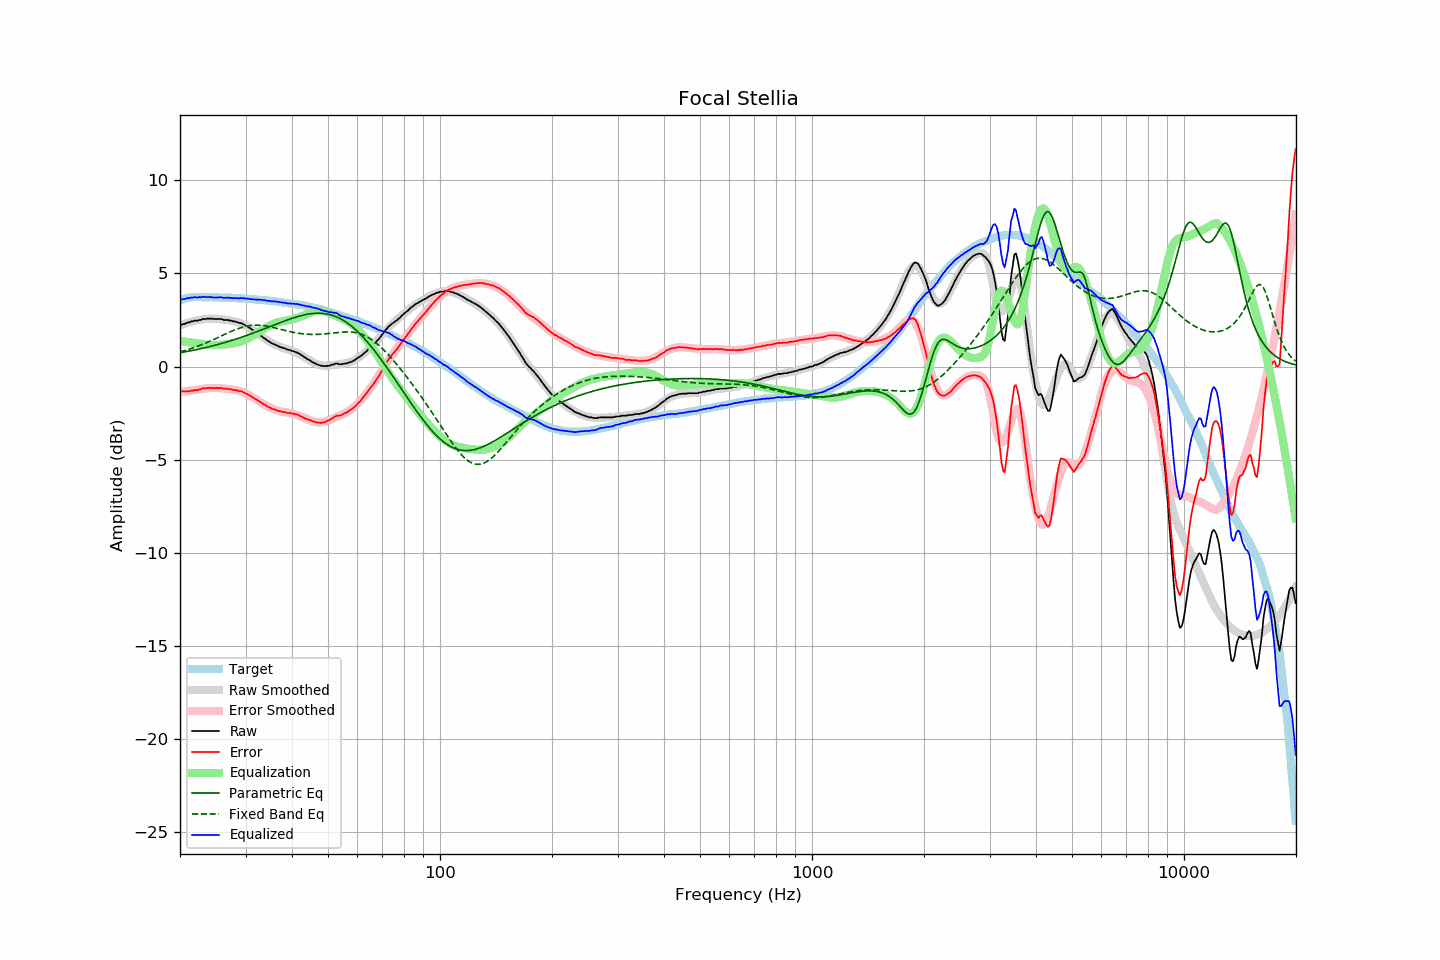

Data behind this chart, as committed beside it:
frequency, raw, error, smoothed, error_smoothed, equalization, parametric_eq, fixed_band_eq, equalized_raw, equalized_smoothed, target
20.00, 2.22, -1.34, 2.21, -1.37, 1.37, 0.74, 0.79, 3.59, 3.58, 3.56
20.20, 2.24, -1.35, 2.25, -1.36, 1.36, 0.76, 0.81, 3.60, 3.60, 3.59
20.40, 2.28, -1.34, 2.28, -1.35, 1.35, 0.77, 0.83, 3.63, 3.62, 3.62
20.61, 2.29, -1.35, 2.31, -1.34, 1.34, 0.79, 0.86, 3.63, 3.64, 3.64
20.81, 2.33, -1.34, 2.34, -1.32, 1.32, 0.80, 0.88, 3.66, 3.66, 3.67
21.02, 2.37, -1.33, 2.36, -1.31, 1.31, 0.82, 0.91, 3.69, 3.68, 3.70
21.23, 2.37, -1.33, 2.39, -1.30, 1.30, 0.84, 0.94, 3.67, 3.69, 3.71
21.44, 2.42, -1.29, 2.41, -1.29, 1.29, 0.85, 0.97, 3.71, 3.70, 3.72
21.66, 2.42, -1.30, 2.43, -1.28, 1.28, 0.87, 1.00, 3.70, 3.71, 3.73
21.87, 2.46, -1.26, 2.45, -1.27, 1.27, 0.89, 1.03, 3.73, 3.72, 3.73
22.09, 2.46, -1.27, 2.47, -1.26, 1.26, 0.91, 1.06, 3.72, 3.73, 3.74
22.31, 2.46, -1.27, 2.49, -1.24, 1.24, 0.92, 1.09, 3.71, 3.73, 3.74
22.54, 2.50, -1.23, 2.51, -1.23, 1.23, 0.94, 1.12, 3.73, 3.74, 3.73
22.76, 2.50, -1.23, 2.52, -1.21, 1.21, 0.96, 1.16, 3.72, 3.74, 3.73
22.99, 2.55, -1.17, 2.53, -1.20, 1.20, 0.98, 1.19, 3.75, 3.73, 3.72
23.22, 2.55, -1.17, 2.54, -1.19, 1.19, 1.00, 1.23, 3.74, 3.73, 3.72
23.45, 2.55, -1.17, 2.55, -1.18, 1.18, 1.02, 1.26, 3.73, 3.73, 3.72
23.69, 2.57, -1.15, 2.56, -1.17, 1.17, 1.04, 1.30, 3.74, 3.73, 3.72
23.92, 2.57, -1.15, 2.56, -1.16, 1.16, 1.06, 1.34, 3.73, 3.73, 3.72
24.16, 2.57, -1.16, 2.57, -1.15, 1.15, 1.08, 1.37, 3.73, 3.72, 3.73
24.40, 2.57, -1.15, 2.57, -1.15, 1.15, 1.10, 1.41, 3.72, 3.72, 3.73
24.65, 2.55, -1.16, 2.57, -1.15, 1.15, 1.13, 1.45, 3.70, 3.72, 3.72
24.89, 2.55, -1.16, 2.57, -1.15, 1.15, 1.15, 1.49, 3.70, 3.72, 3.72
25.14, 2.55, -1.16, 2.56, -1.15, 1.15, 1.17, 1.53, 3.71, 3.71, 3.72
25.39, 2.55, -1.16, 2.55, -1.16, 1.16, 1.20, 1.57, 3.71, 3.71, 3.71
25.65, 2.55, -1.16, 2.54, -1.17, 1.17, 1.22, 1.61, 3.72, 3.71, 3.71
25.91, 2.55, -1.15, 2.54, -1.17, 1.17, 1.24, 1.66, 3.73, 3.71, 3.70
26.16, 2.50, -1.20, 2.53, -1.18, 1.18, 1.27, 1.70, 3.68, 3.71, 3.70
26.43, 2.50, -1.20, 2.51, -1.19, 1.19, 1.29, 1.74, 3.69, 3.70, 3.70
26.69, 2.50, -1.19, 2.50, -1.20, 1.20, 1.32, 1.78, 3.70, 3.70, 3.70
26.96, 2.50, -1.19, 2.49, -1.20, 1.20, 1.34, 1.82, 3.71, 3.69, 3.70
27.23, 2.46, -1.23, 2.48, -1.22, 1.22, 1.37, 1.85, 3.68, 3.69, 3.70
27.50, 2.46, -1.23, 2.46, -1.23, 1.23, 1.40, 1.89, 3.69, 3.69, 3.69
27.77, 2.42, -1.26, 2.44, -1.24, 1.24, 1.42, 1.93, 3.67, 3.68, 3.68
28.05, 2.42, -1.26, 2.42, -1.26, 1.26, 1.45, 1.96, 3.68, 3.68, 3.68
28.33, 2.39, -1.28, 2.40, -1.28, 1.28, 1.48, 2.00, 3.67, 3.68, 3.67
28.62, 2.37, -1.29, 2.37, -1.30, 1.30, 1.51, 2.03, 3.67, 3.67, 3.67
28.90, 2.33, -1.33, 2.34, -1.32, 1.32, 1.54, 2.06, 3.66, 3.67, 3.67
29.19, 2.33, -1.32, 2.31, -1.35, 1.35, 1.57, 2.09, 3.68, 3.66, 3.65
29.48, 2.29, -1.37, 2.27, -1.38, 1.38, 1.60, 2.11, 3.68, 3.66, 3.66
29.78, 2.24, -1.41, 2.23, -1.42, 1.42, 1.63, 2.14, 3.66, 3.65, 3.65
30.08, 2.19, -1.45, 2.19, -1.46, 1.46, 1.66, 2.16, 3.65, 3.64, 3.65
30.38, 2.15, -1.48, 2.14, -1.50, 1.50, 1.69, 2.18, 3.65, 3.64, 3.64
30.68, 2.09, -1.54, 2.09, -1.54, 1.54, 1.72, 2.19, 3.63, 3.63, 3.63
30.99, 2.03, -1.59, 2.04, -1.59, 1.59, 1.75, 2.20, 3.62, 3.63, 3.62
31.30, 1.97, -1.65, 1.98, -1.64, 1.64, 1.78, 2.21, 3.61, 3.62, 3.62
31.61, 1.91, -1.70, 1.92, -1.69, 1.69, 1.81, 2.22, 3.61, 3.61, 3.62
31.93, 1.85, -1.75, 1.86, -1.75, 1.75, 1.84, 2.22, 3.60, 3.61, 3.60
32.24, 1.79, -1.80, 1.80, -1.80, 1.80, 1.88, 2.22, 3.60, 3.60, 3.59
32.57, 1.74, -1.85, 1.73, -1.86, 1.86, 1.91, 2.22, 3.60, 3.59, 3.59
32.89, 1.67, -1.91, 1.67, -1.91, 1.91, 1.94, 2.21, 3.59, 3.58, 3.59
33.22, 1.61, -1.96, 1.61, -1.97, 1.97, 1.98, 2.21, 3.58, 3.58, 3.57
33.55, 1.54, -2.03, 1.55, -2.02, 2.02, 2.01, 2.20, 3.56, 3.57, 3.57
33.89, 1.49, -2.06, 1.49, -2.07, 2.07, 2.04, 2.19, 3.57, 3.56, 3.56
34.23, 1.41, -2.14, 1.43, -2.12, 2.12, 2.08, 2.17, 3.53, 3.55, 3.55
34.57, 1.36, -2.18, 1.37, -2.17, 2.17, 2.11, 2.16, 3.53, 3.54, 3.54
34.92, 1.31, -2.21, 1.32, -2.21, 2.21, 2.15, 2.14, 3.52, 3.53, 3.53
35.27, 1.25, -2.27, 1.27, -2.25, 2.25, 2.18, 2.12, 3.50, 3.52, 3.52
35.62, 1.21, -2.29, 1.22, -2.29, 2.29, 2.21, 2.10, 3.50, 3.51, 3.51
35.97, 1.18, -2.31, 1.18, -2.32, 2.32, 2.25, 2.08, 3.50, 3.50, 3.49
... 635 more rows
